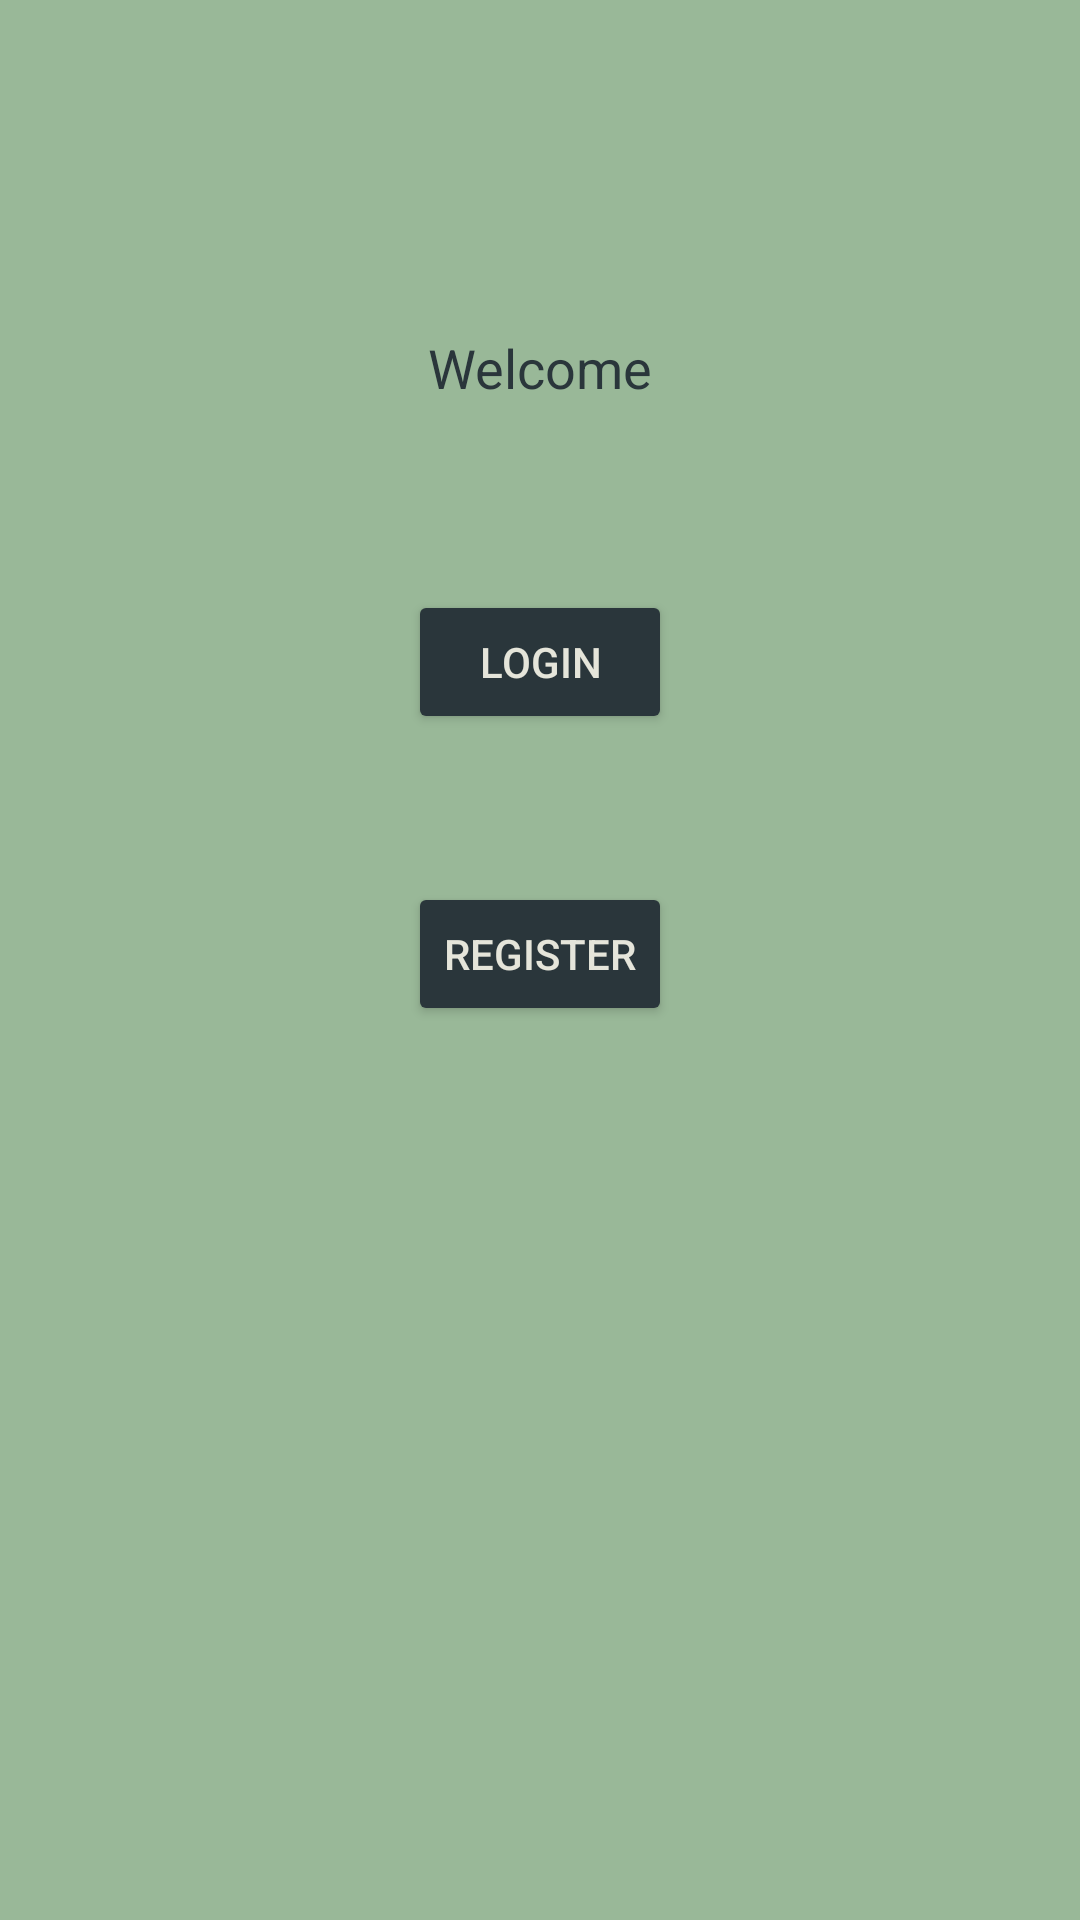

Write the Android layout XML for this screen, with the resource values it uses.
<!-- AndroidManifest.xml: application theme AppTheme -->
<!-- res/layout/activity_main.xml -->
<?xml version="1.0" encoding="utf-8"?>
<android.support.constraint.ConstraintLayout xmlns:android="http://schemas.android.com/apk/res/android"
    xmlns:app="http://schemas.android.com/apk/res-auto"
    xmlns:tools="http://schemas.android.com/tools"
    android:layout_width="match_parent"
    android:layout_height="match_parent"
    tools:context=".activities.MainActivity"
    android:background="#99B898" >

    <TextView
        android:id="@+id/welcomeTv"
        android:layout_width="wrap_content"
        android:layout_height="wrap_content"
        android:text="@string/welcome"
        android:textColor="#2A363B"
        android:textSize="18sp"
        app:layout_constraintBottom_toBottomOf="parent"
        app:layout_constraintHorizontal_bias="0.501"
        app:layout_constraintLeft_toLeftOf="parent"
        app:layout_constraintRight_toRightOf="parent"
        app:layout_constraintTop_toTopOf="parent"
        app:layout_constraintVertical_bias="0.179" />

    <Button
        android:id="@+id/loginButton"
        android:layout_width="wrap_content"
        android:layout_height="wrap_content"
        android:layout_marginTop="8dp"
        android:text="@string/login"
        android:theme="@style/AppTheme.Button"
        app:layout_constraintBottom_toBottomOf="parent"
        app:layout_constraintEnd_toEndOf="parent"
        app:layout_constraintStart_toStartOf="parent"
        app:layout_constraintTop_toTopOf="parent"
        app:layout_constraintVertical_bias="0.323" />

    <Button
        android:id="@+id/regButton"
        android:layout_width="wrap_content"
        android:layout_height="wrap_content"
        android:layout_marginTop="8dp"
        android:text="@string/register"
        android:theme="@style/AppTheme.Button"
        app:layout_constraintBottom_toBottomOf="parent"
        app:layout_constraintEnd_toEndOf="parent"
        app:layout_constraintStart_toStartOf="parent"
        app:layout_constraintTop_toTopOf="parent"
        app:layout_constraintVertical_bias="0.49" />

    <ImageView
        android:id="@+id/image_jarAndHand"
        android:layout_width="408dp"
        android:layout_height="244dp"
        android:layout_marginTop="8dp"
        android:scaleType="fitCenter"
        app:layout_constraintBottom_toBottomOf="parent"
        app:layout_constraintEnd_toEndOf="parent"
        app:layout_constraintStart_toStartOf="parent"
        app:layout_constraintTop_toTopOf="parent"
        app:layout_constraintVertical_bias="1.0"
        app:srcCompat="@drawable/donate_bettercolor" />

</android.support.constraint.ConstraintLayout>
<!-- resources referenced by this layout -->
<resources>
  <!-- drawable donate_bettercolor: jpg bitmap (drawable, 185491 bytes) -->
  <string name="login">Login</string>
  <string name="register">Register</string>
  <string name="welcome">Welcome</string>
  <style name="AppTheme.Button" parent="Widget.AppCompat.Button.Colored">
          <item name="colorButtonNormal">#2A363B</item>
          <item name="android:textColor">#e5e5da</item>
      </style>
  <style name="AppTheme" parent="Theme.AppCompat.Light.DarkActionBar">
          
          <item name="colorPrimary">@color/colorPrimary</item>
          <item name="colorPrimaryDark">@color/colorPrimaryDark</item>
          
          <item name="colorAccent">#e5e5da</item>
      </style>
  <color name="colorPrimary">#456b69</color>
  <color name="colorPrimaryDark">#132829</color>
</resources>
